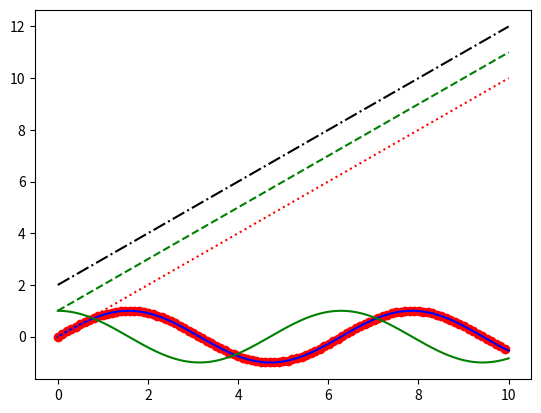

The matplotlib source for this figure:

import matplotlib.pyplot as plt
import numpy as np
x=np.linspace(0,10,1000)
y=np.sin(x)
#plt.plot(x,y)
plt.scatter(x[::10],y[::10],color='red')
plt.plot(x,y,color='b')
plt.plot(x,np.cos(x),color='g')
plt.plot(x,x+0,':r')
plt.plot(x,x+1,'--g')
plt.plot(x,x+2,'-.k')
plt.show()